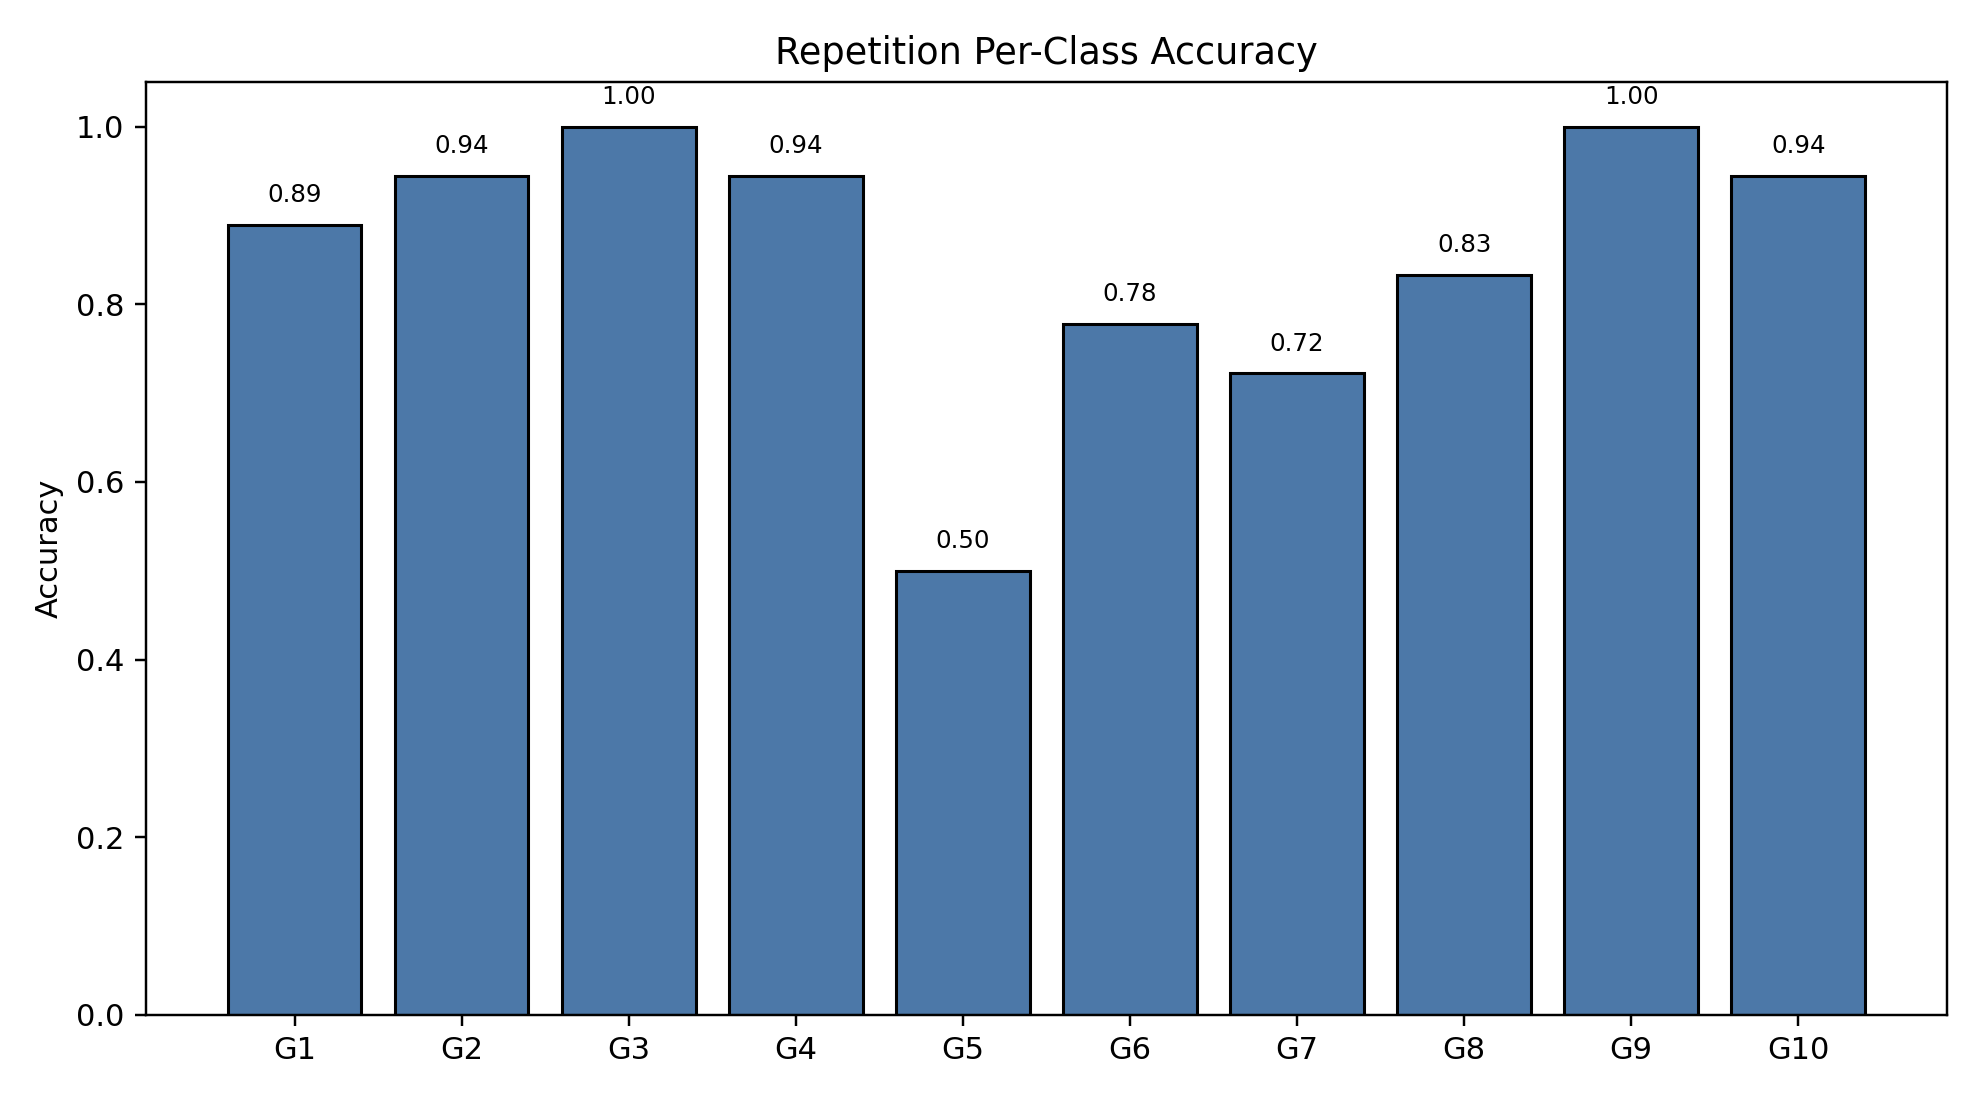

Values plotted in this chart, from the file beside it:
class_index, gesture_id, support, correct, accuracy
0, 1, 18, 16, 0.8889
1, 2, 18, 17, 0.9444
2, 3, 18, 18, 1.0
3, 4, 18, 17, 0.9444
4, 5, 18, 9, 0.5
5, 6, 18, 14, 0.7778
6, 7, 18, 13, 0.7222
7, 8, 18, 15, 0.8333
8, 9, 18, 18, 1.0
9, 10, 18, 17, 0.9444
